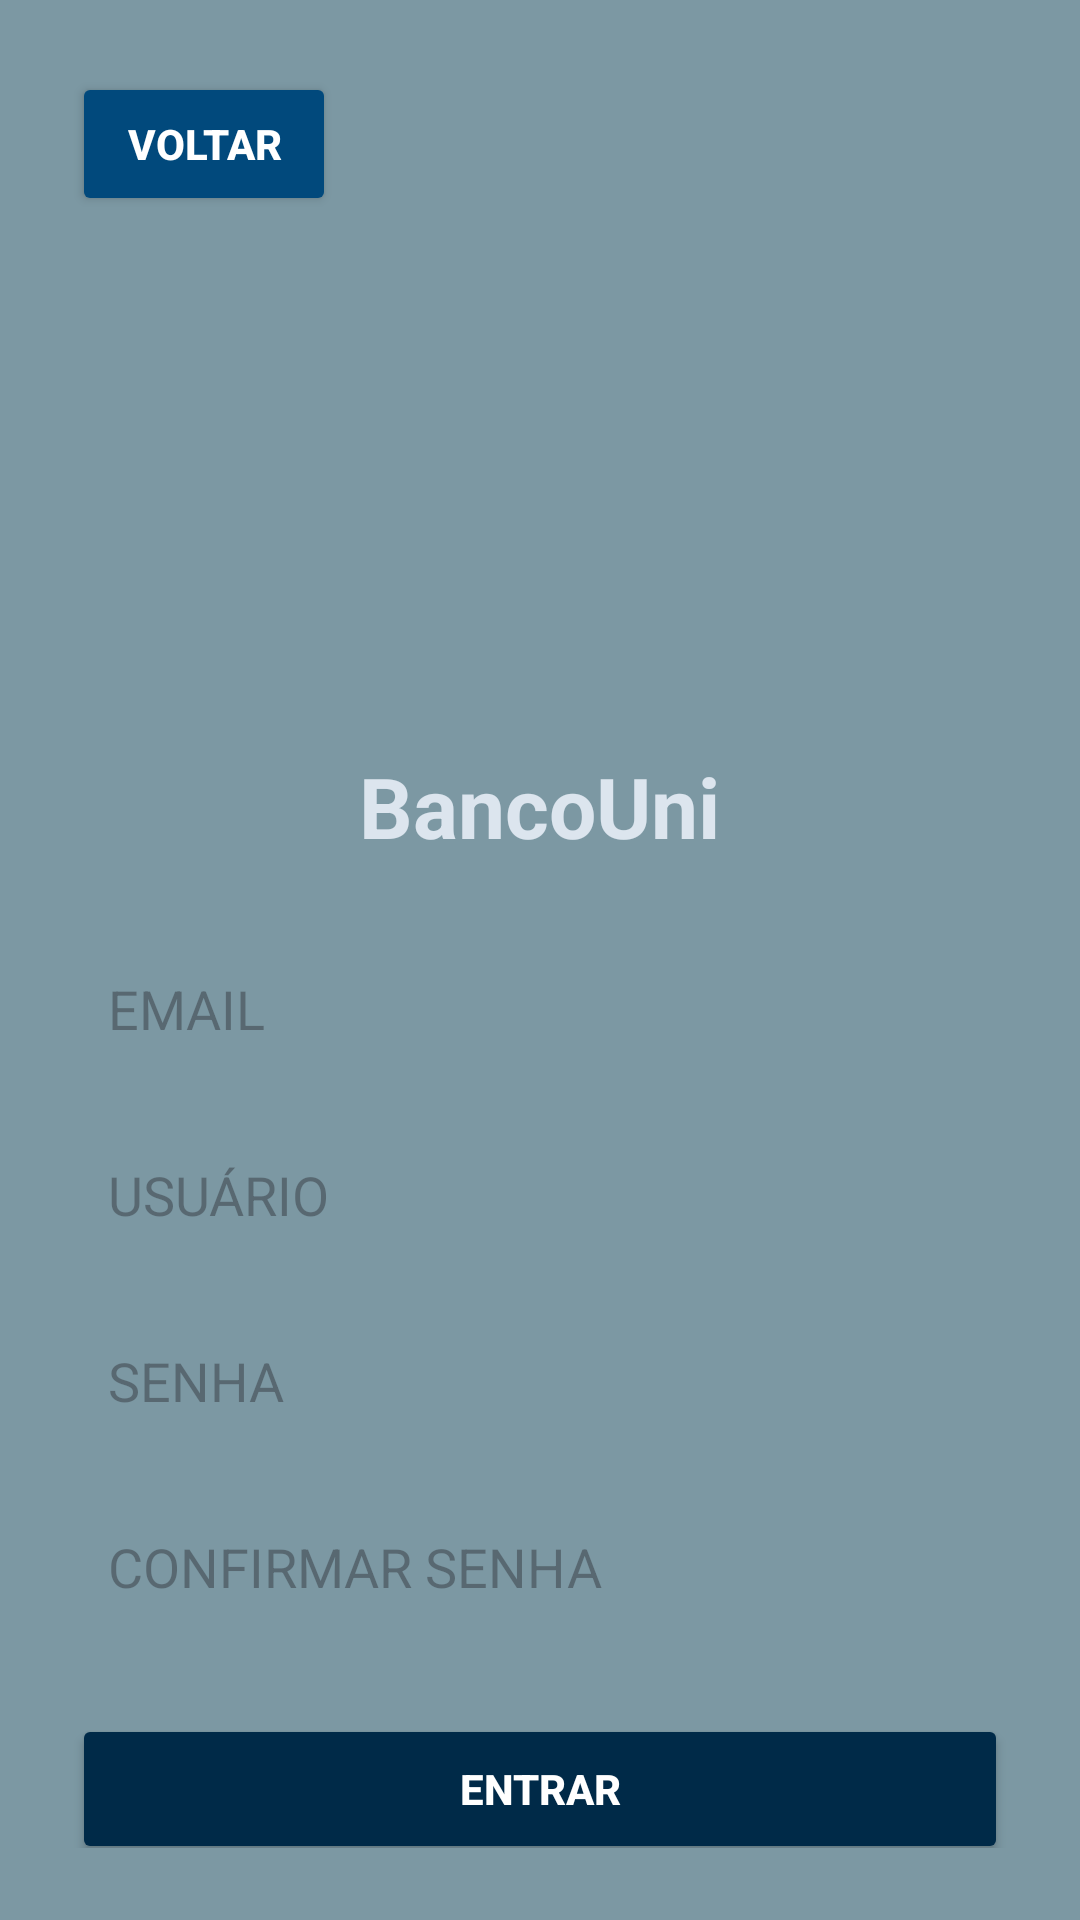

Here is an Android app screen rendered from its layout file. Give the layout XML and the strings, colors and styles it references.
<!-- AndroidManifest.xml: application theme Theme.BancoUni -->
<!-- res/layout/activity_cadastro.xml -->
<?xml version="1.0" encoding="utf-8"?>

<LinearLayout
    xmlns:android="http://schemas.android.com/apk/res/android"
    android:layout_width="match_parent"
    android:layout_height="match_parent"
    android:orientation="vertical"
    android:padding="24dp"
    android:background="#7C98A3"
    android:gravity="center_horizontal">

    
    <Button
        android:id="@+id/btnVoltarCadastro"
        android:layout_width="wrap_content"
        android:layout_height="wrap_content"
        android:text="voltar"
        android:layout_gravity="start"
        android:textStyle="bold"
        android:textColor="#FFFFFF"
        android:backgroundTint="#01497C"
        android:paddingHorizontal="16dp"
        android:layout_marginBottom="16dp" />

    
    <ImageView
        android:id="@+id/imgLogoCadastro"
        android:layout_width="150dp"
        android:layout_height="150dp"
        android:src="@drawable/logo_bancouni"
    android:layout_marginBottom="12dp" />

    
    <TextView
        android:layout_width="wrap_content"
        android:layout_height="wrap_content"
        android:text="BancoUni"
        android:textSize="28sp"
        android:textStyle="bold"
        android:textColor="#DCE5EE"
        android:layout_marginBottom="24dp" />

    
    <EditText
        android:id="@+id/etEmail"
        android:layout_width="match_parent"
        android:layout_height="50dp"
        android:hint="EMAIL"
        android:background="@drawable/edit_text_background"
        android:padding="12dp"
        android:layout_marginBottom="12dp"
        android:inputType="textEmailAddress" />

    <EditText
        android:id="@+id/etUsuario"
        android:layout_width="match_parent"
        android:layout_height="50dp"
        android:hint="USUÁRIO"
        android:background="@drawable/edit_text_background"
        android:padding="12dp"
        android:layout_marginBottom="12dp" />

    <EditText
        android:id="@+id/etSenha"
        android:layout_width="match_parent"
        android:layout_height="50dp"
        android:hint="SENHA"
        android:background="@drawable/edit_text_background"
        android:padding="12dp"
        android:inputType="textPassword"
        android:layout_marginBottom="12dp" />

    <EditText
        android:id="@+id/etConfirmarSenha"
        android:layout_width="match_parent"
        android:layout_height="50dp"
        android:hint="CONFIRMAR SENHA"
        android:background="@drawable/edit_text_background"
        android:padding="12dp"
        android:inputType="textPassword"
        android:layout_marginBottom="24dp" />

    
    <Button
        android:id="@+id/btnCadastrar"
        android:layout_width="match_parent"
        android:layout_height="50dp"
        android:text="Entrar"
        android:textStyle="bold"
        android:textColor="#FFFFFF"
        android:backgroundTint="#002A48" />

</LinearLayout>
<!-- resources referenced by this layout -->
<resources>
  <style name="Theme.BancoUni" parent="Base.Theme.BancoUni" />
  <style name="Base.Theme.BancoUni" parent="Theme.Material3.DayNight.NoActionBar">
          
          
      </style>
</resources>
